Run: headless pygame with SDL's dummy video driver; simulated clock (each Clock.tick advances the game by its frame time, no real sleeping); random seed 0; keys injected as events and as key.get_pressed() state; no mouse input.
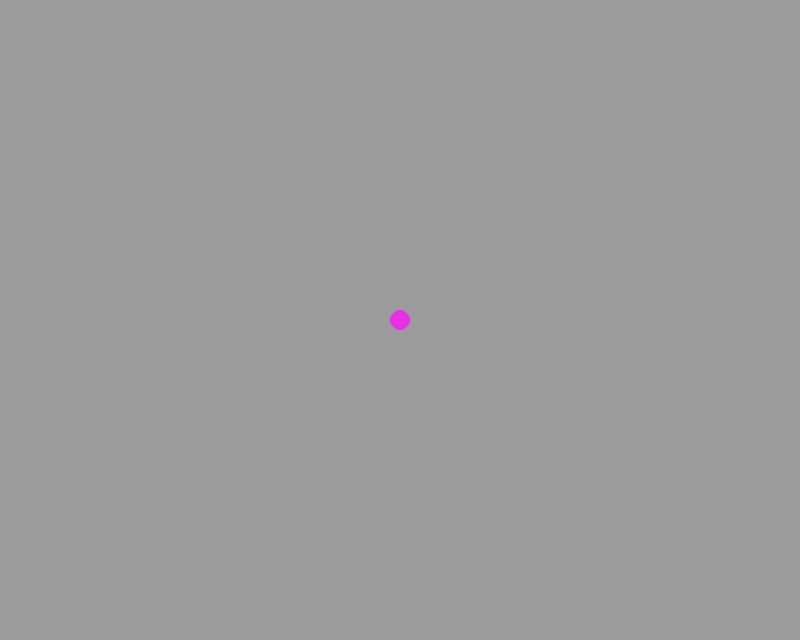
Frame 1 of 4 · flips 1–60 · no input
Frame 2 of 4 · flips 61–180 · tapped SPACE, RETURN · held RIGHT (→), D · screen unchanged from frame 1, image omitted
Frame 3 of 4 · flips 181–300 · held DOWN (↓), S · screen unchanged from frame 2, image omitted
Frame 4 of 4 · flips 301–420 · held LEFT (←), A, UP (↑), W · screen unchanged from frame 3, image omitted

The pygame program that drew these frames:

import pygame

window = pygame.display.set_mode([800,640])


while 1:
    for f in pygame.event.get():
        if f.type == pygame.QUIT:
            pygame.quit()
            quit()
    window.fill((155,155,155))
    pygame.draw.circle(window, (230,50,230), (400,320),10)
    pygame.display.update()
